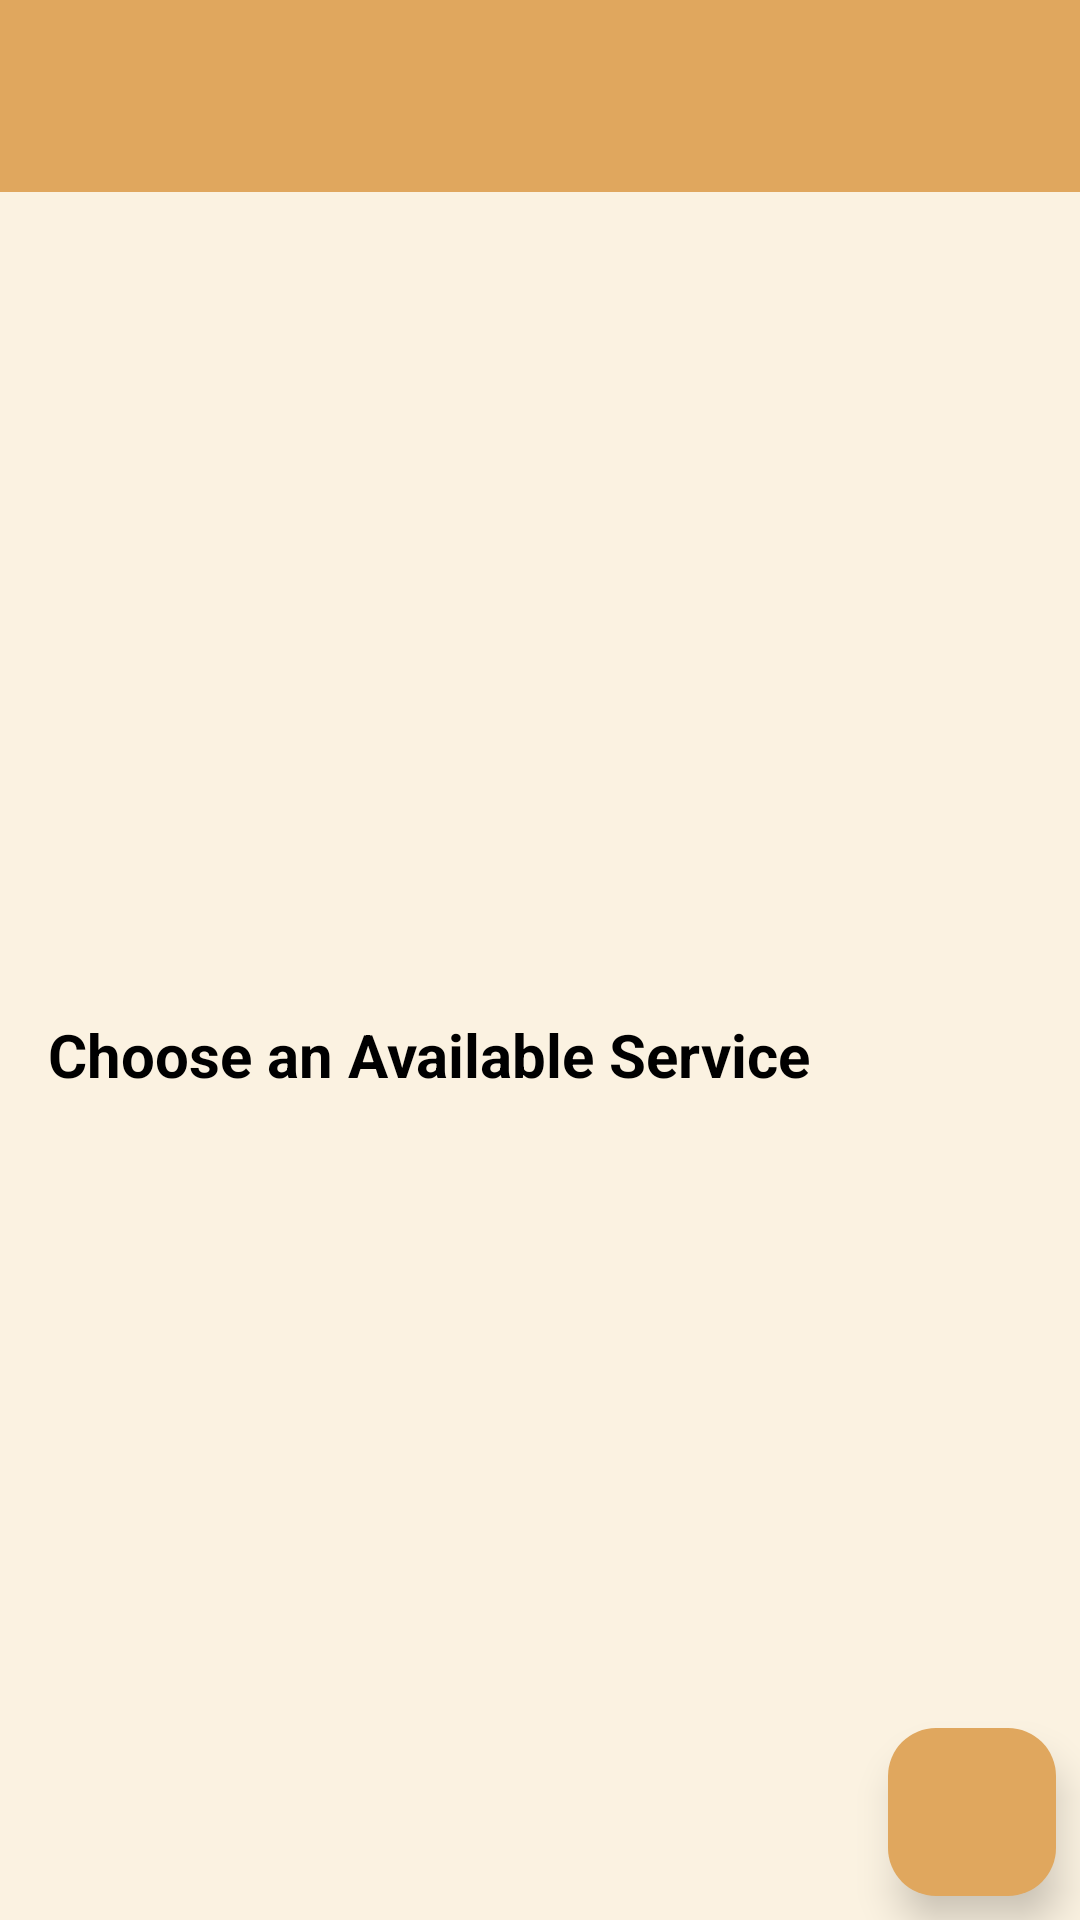

This screen was rendered from an Android layout file. Write that file and the resources it references.
<!-- AndroidManifest.xml: application theme Theme.SEASalon -->
<!-- res/layout/activity_home.xml -->
<?xml version="1.0" encoding="utf-8"?>
<androidx.constraintlayout.widget.ConstraintLayout xmlns:android="http://schemas.android.com/apk/res/android"
    xmlns:app="http://schemas.android.com/apk/res-auto"
    xmlns:tools="http://schemas.android.com/tools"
    android:layout_width="match_parent"
    android:layout_height="match_parent"
    android:background="@color/white_human"
    tools:context=".ui.home.HomeActivity">

    <androidx.appcompat.widget.Toolbar
        android:id="@+id/toolbar"
        android:layout_width="match_parent"
        android:layout_height="?attr/actionBarSize"
        app:layout_constraintEnd_toEndOf="parent"
        app:layout_constraintStart_toStartOf="parent"
        app:layout_constraintTop_toTopOf="parent"
        app:titleTextColor="@color/white"
        android:background="@color/yellow_dark" />

    <ImageView
        android:id="@+id/imgBanner"
        android:layout_width="match_parent"
        android:layout_height="250dp"
        android:layout_marginStart="16dp"
        android:layout_marginTop="16dp"
        android:layout_marginEnd="16dp"
        android:src="@drawable/image_banner"
        app:layout_constraintEnd_toEndOf="parent"
        app:layout_constraintStart_toStartOf="parent"
        app:layout_constraintTop_toBottomOf="@+id/toolbar" />

    <TextView
        android:id="@+id/titleService"
        android:layout_width="match_parent"
        android:layout_height="wrap_content"
        android:layout_marginStart="16dp"
        android:layout_marginTop="8dp"
        android:layout_marginEnd="16dp"
        android:text="Choose an Available Service"
        android:textColor="@color/black"
        android:textSize="20sp"
        android:textStyle="bold"
        app:layout_constraintEnd_toEndOf="parent"
        app:layout_constraintStart_toStartOf="parent"
        app:layout_constraintTop_toBottomOf="@+id/imgBanner" />

    <androidx.recyclerview.widget.RecyclerView
        android:id="@+id/rvServices"
        android:layout_width="match_parent"
        android:layout_height="0dp"
        android:layout_marginStart="16dp"
        android:layout_marginTop="8dp"
        android:layout_marginEnd="16dp"
        app:layout_constraintBottom_toBottomOf="parent"
        app:layout_constraintEnd_toEndOf="parent"
        app:layout_constraintStart_toStartOf="parent"
        app:layout_constraintTop_toBottomOf="@+id/titleService"
        tools:listitem="@layout/item_card_service" />

    <com.google.android.material.floatingactionbutton.FloatingActionButton
        android:id="@+id/btnContactUs"
        android:layout_width="wrap_content"
        android:layout_height="wrap_content"
        android:layout_marginEnd="8dp"
        android:layout_marginBottom="8dp"
        android:backgroundTint="@color/yellow_dark"
        android:src="@drawable/icon_contact"
        app:elevation="8dp"
        app:layout_constraintBottom_toBottomOf="parent"
        app:layout_constraintEnd_toEndOf="parent" />

</androidx.constraintlayout.widget.ConstraintLayout>
<!-- res/layout/item_card_service.xml (included above) -->
<?xml version="1.0" encoding="utf-8"?>
<androidx.cardview.widget.CardView xmlns:android="http://schemas.android.com/apk/res/android"
    xmlns:app="http://schemas.android.com/apk/res-auto"
    xmlns:tools="http://schemas.android.com/tools"
    android:layout_width="match_parent"
    android:layout_height="wrap_content"
    android:layout_margin="8dp"
    app:cardCornerRadius="10dp">

    <androidx.constraintlayout.widget.ConstraintLayout
        android:id="@+id/cardService"
        android:layout_width="match_parent"
        android:layout_height="wrap_content"
        android:background="@color/white"
        android:padding="8dp">

        <androidx.cardview.widget.CardView
            android:id="@+id/imgCard"
            android:layout_width="wrap_content"
            android:layout_height="wrap_content"
            app:cardCornerRadius="8dp"
            app:layout_constraintBottom_toBottomOf="parent"
            app:layout_constraintStart_toStartOf="parent"
            app:layout_constraintTop_toTopOf="parent">

            <ImageView
                android:id="@+id/imageService"
                android:layout_width="100dp"
                android:layout_height="100dp"
                android:scaleType="fitXY"
                android:src="@color/black" />
        </androidx.cardview.widget.CardView>

        <TextView
            android:id="@+id/tvService"
            android:layout_width="wrap_content"
            android:layout_height="wrap_content"
            android:layout_marginStart="8dp"
            android:text="Haircuts and Styling"
            app:layout_constraintBottom_toBottomOf="parent"
            app:layout_constraintStart_toEndOf="@+id/imgCard"
            app:layout_constraintTop_toTopOf="@+id/imgCard" />

    </androidx.constraintlayout.widget.ConstraintLayout>

</androidx.cardview.widget.CardView>
<!-- resources referenced by this layout -->
<resources>
  <color name="black">#FF000000</color>
  <color name="white">#FFFFFFFF</color>
  <color name="white_human">#FBF2E1</color>
  <color name="yellow_dark">#E0A75E</color>
  <style name="Theme.SEASalon" parent="Base.Theme.SEASalon" />
  <style name="Base.Theme.SEASalon" parent="Theme.Material3.Light.NoActionBar">
          <item name="colorPrimary">@color/yellow_dark</item>
          <item name="colorPrimaryDark">@color/red_dark</item>
          <item name="colorAccent">@color/yellow</item>
      </style>
  <color name="red_dark">#973131</color>
  <color name="yellow">#F9D689</color>
</resources>
